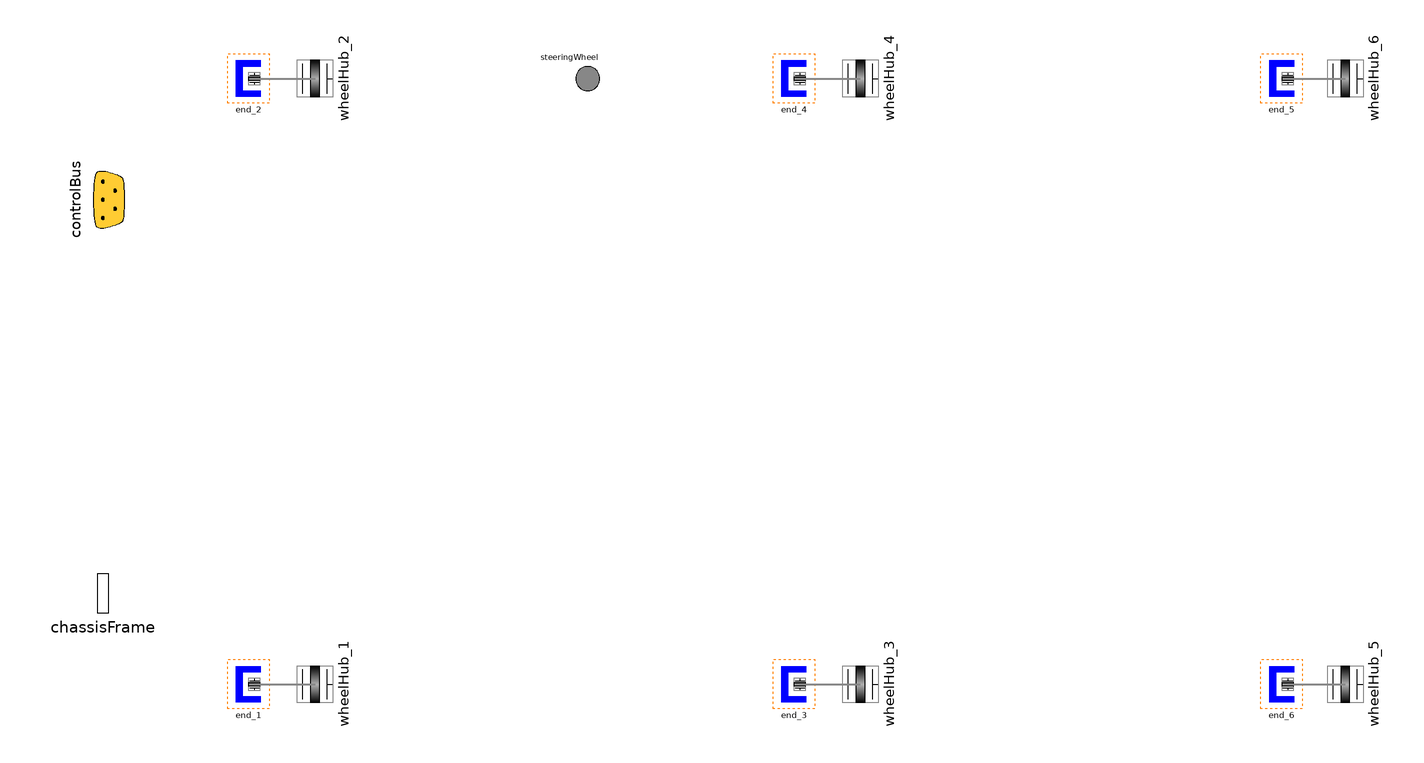

The component connection diagram of the Modelica model below, drawn from its own Placement and Line annotations.

partial model ThreeAxleBase
      "Interface definition for a chassis of a 6 wheeled vehicle"
      extends Base;
    public
      Modelica.Mechanics.MultiBody.Interfaces.FlangeWithBearing wheelHub_1(
          final includeBearingConnector=includeWheelBearings)
        "Front left wheel"
        annotation (Placement(transformation(
            origin={-90,-100},
            extent={{-10,-10},{10,10}},
            rotation=90)));
      Modelica.Mechanics.MultiBody.Interfaces.FlangeWithBearing wheelHub_2(
          final includeBearingConnector=includeWheelBearings)
        "Front right wheel"
        annotation (Placement(transformation(
            origin={-90,100},
            extent={{-10,-10},{10,10}},
            rotation=90)));
      Modelica.Mechanics.MultiBody.Interfaces.FlangeWithBearing wheelHub_3(
          final includeBearingConnector=includeWheelBearings)
        "Second axle left wheel"
        annotation (Placement(transformation(
            origin={90,-100},
            extent={{-10,-10},{10,10}},
            rotation=90)));
      Modelica.Mechanics.MultiBody.Interfaces.FlangeWithBearing wheelHub_4(
          final includeBearingConnector=includeWheelBearings)
        "Second axle right wheel"
        annotation (Placement(transformation(
            origin={90,100},
            extent={{-10,-10},{10,10}},
            rotation=90)));
      Modelica.Mechanics.MultiBody.Interfaces.FlangeWithBearing wheelHub_5(
          final includeBearingConnector=includeWheelBearings)
        "Third axle left wheel"
        annotation (Placement(transformation(
            origin={250,-100},
            extent={{-10,-10},{10,10}},
            rotation=90)));
      Modelica.Mechanics.MultiBody.Interfaces.FlangeWithBearing wheelHub_6(
          final includeBearingConnector=includeWheelBearings)
        "Third axle right wheel"
        annotation (Placement(transformation(
            origin={250,100},
            extent={{-10,-10},{10,10}},
            rotation=90)));
      Mechanics.MultiBody.MultiBodyEnd end_2(includeBearingConnector=
            includeWheelBearings or usingMultiBodyDriveline)
        annotation (Placement(transformation(extent={{-118,92},{-106,108}})));
      Mechanics.MultiBody.MultiBodyEnd end_4(includeBearingConnector=
            includeWheelBearings or usingMultiBodyDriveline)
        annotation (Placement(transformation(extent={{62,92},{74,108}})));
      Mechanics.MultiBody.MultiBodyEnd end_1(includeBearingConnector=
            includeWheelBearings or usingMultiBodyDriveline)
        annotation (Placement(transformation(extent={{-118,-108},{-106,-92}})));
      Mechanics.MultiBody.MultiBodyEnd end_3(includeBearingConnector=
            includeWheelBearings or usingMultiBodyDriveline)
        annotation (Placement(transformation(extent={{62,-108},{74,-92}})));
      Mechanics.MultiBody.MultiBodyEnd end_5(includeBearingConnector=
            includeWheelBearings or usingMultiBodyDriveline)
        annotation (Placement(transformation(extent={{223,92},{235,108}})));
      Mechanics.MultiBody.MultiBodyEnd end_6(includeBearingConnector=
            includeWheelBearings or usingMultiBodyDriveline)
        annotation (Placement(transformation(extent={{223,-108},{235,-92}})));
    equation
      connect(end_2.flange, wheelHub_2) annotation (Line(
          points={{-110,100},{-90,100}},
          color={135,135,135},
          thickness=0.5));
      connect(end_4.flange, wheelHub_4) annotation (Line(
          points={{70,100},{90,100}},
          color={135,135,135},
          thickness=0.5));
      connect(end_1.flange, wheelHub_1) annotation (Line(
          points={{-110,-100},{-90,-100}},
          color={135,135,135},
          thickness=0.5));
      connect(end_3.flange, wheelHub_3) annotation (Line(
          points={{70,-100},{90,-100}},
          color={135,135,135},
          thickness=0.5));
      connect(end_6.flange, wheelHub_5) annotation (Line(
          points={{231,-100},{250,-100}},
          color={135,135,135},
          thickness=0.5));
      connect(end_5.flange, wheelHub_6) annotation (Line(
          points={{231,100},{250,100}},
          color={135,135,135},
          thickness=0.5));
      annotation (
        Diagram(coordinateSystem(
            preserveAspectRatio=false,
            extent={{-160,-100},{320,100}},
            grid={1,1}), graphics={
            Rectangle(
              extent={{-119,108},{-105,92}},
              lineColor={255,128,0},
              pattern=LinePattern.Dot),
            Rectangle(
              extent={{61,108},{75,92}},
              lineColor={255,128,0},
              pattern=LinePattern.Dot),
            Rectangle(
              extent={{-119,-92},{-105,-108}},
              lineColor={255,128,0},
              pattern=LinePattern.Dot),
            Rectangle(
              extent={{61,-92},{75,-108}},
              lineColor={255,128,0},
              pattern=LinePattern.Dot),
            Rectangle(
              extent={{222,108},{236,92}},
              lineColor={255,128,0},
              pattern=LinePattern.Dot),
            Rectangle(
              extent={{222,-92},{236,-108}},
              lineColor={255,128,0},
              pattern=LinePattern.Dot)}),
        Icon(coordinateSystem(
            preserveAspectRatio=false,
            extent={{-160,-100},{320,100}},
            grid={1,1})),
        Documentation(info="<html>
<p>This partial model defines the interfaces required for the chassis subsystem of a three axled vehicle within the VehicleInterfaces package.  See the <a href=\"Modelica://VehicleInterfaces.Chassis\">documentation</a> and <a href=\"Modelica://VehicleInterfaces.Chassis.Tutorial\">tutorial</a> for more information.</p>
</html>"));
    end ThreeAxleBase;